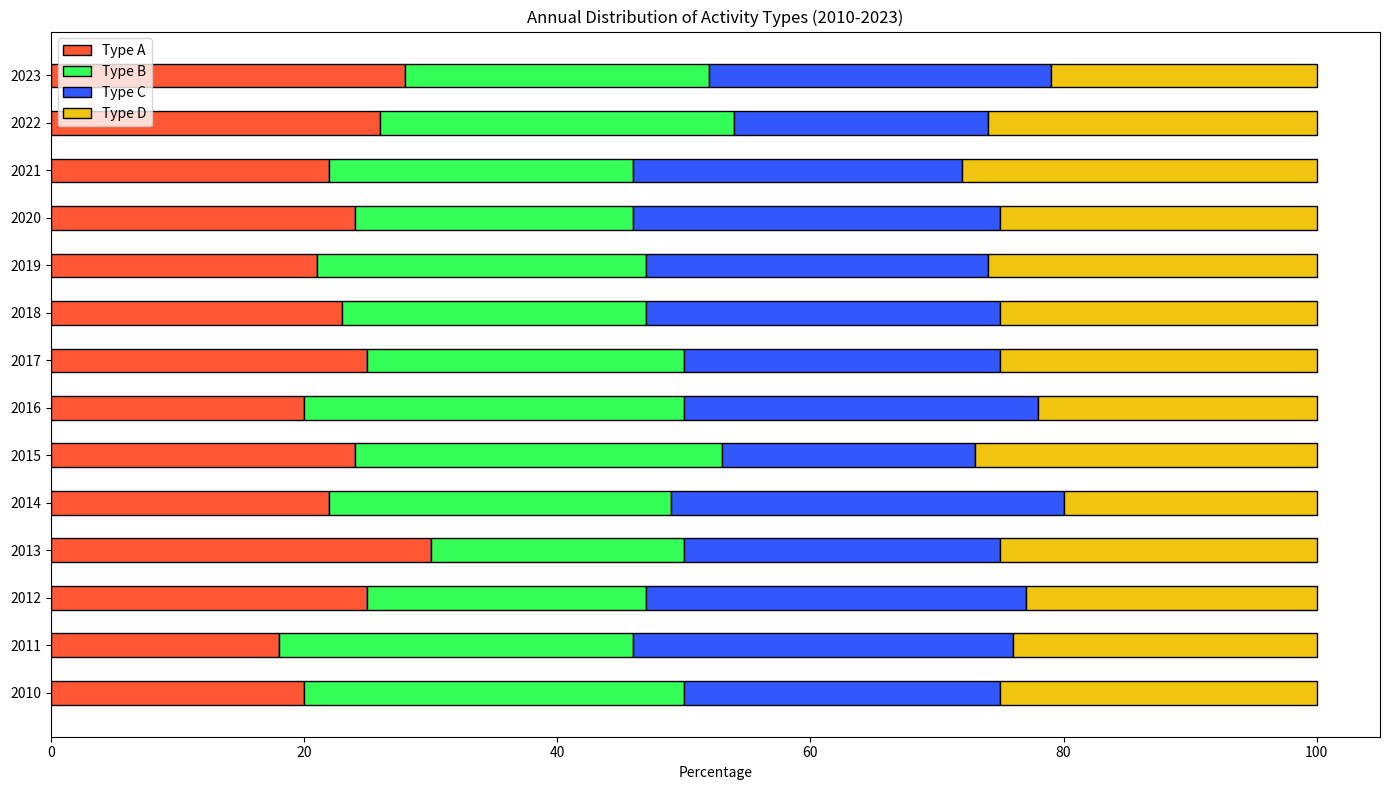

Generate this figure with matplotlib:

import matplotlib.pyplot as plt
import numpy as np

# Data
categories = ['2010', '2011', '2012', '2013', '2014', '2015', '2016', '2017', '2018', '2019', '2020', '2021', '2022', '2023']
type_A = [20, 18, 25, 30, 22, 24, 20, 25, 23, 21, 24, 22, 26, 28]
type_B = [30, 28, 22, 20, 27, 29, 30, 25, 24, 26, 22, 24, 28, 24]
type_C = [25, 30, 30, 25, 31, 20, 28, 25, 28, 27, 29, 26, 20, 27]
type_D = [25, 24, 23, 25, 20, 27, 22, 25, 25, 26, 25, 28, 26, 21]

# Convert data to numpy arrays
type_A = np.array(type_A)
type_B = np.array(type_B)
type_C = np.array(type_C)
type_D = np.array(type_D)

# Stack data
data = np.vstack([type_A, type_B, type_C, type_D])

# Create figure and axis
fig, ax = plt.subplots(figsize=(14, 8))

# Colors
colors = ['#FF5733', '#33FF57', '#3357FF', '#F1C40F']

# Create stacked bar chart
width = 0.5
bars = ax.barh(categories, type_A, color=colors[0], edgecolor='black', height=width)
bars = ax.barh(categories, type_B, left=type_A, color=colors[1], edgecolor='black', height=width)
bars = ax.barh(categories, type_C, left=type_A + type_B, color=colors[2], edgecolor='black', height=width)
bars = ax.barh(categories, type_D, left=type_A + type_B + type_C, color=colors[3], edgecolor='black', height=width)

# Add labels
ax.set_xlabel('Percentage')
ax.set_title('Annual Distribution of Activity Types (2010-2023)')
ax.legend(['Type A', 'Type B', 'Type C', 'Type D'], loc='upper left')

# Display the plot
plt.tight_layout()
plt.show()